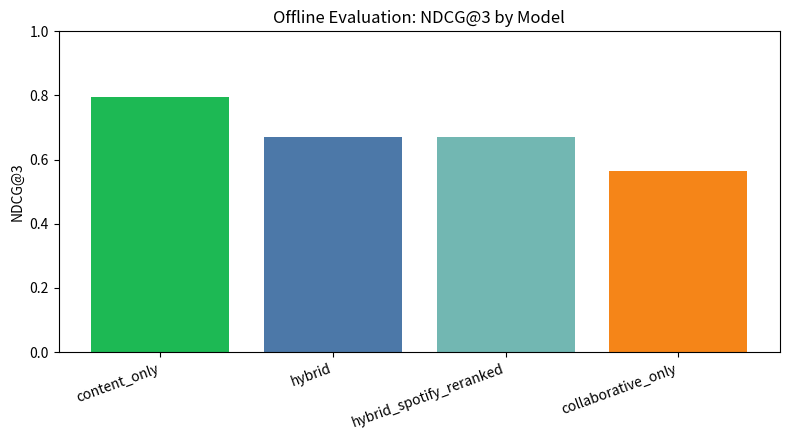

Generate this figure with matplotlib:
"""Simple offline evaluation visualization for recruiter-facing reporting."""

from __future__ import annotations

from pathlib import Path

import matplotlib.pyplot as plt


def main() -> None:
    model_names = [
        "content_only",
        "hybrid",
        "hybrid_spotify_reranked",
        "collaborative_only",
    ]
    ndcg_scores = [0.794, 0.671, 0.671, 0.565]

    output_path = Path("artifacts") / "evaluation_ndcg_bar.png"
    output_path.parent.mkdir(parents=True, exist_ok=True)

    plt.figure(figsize=(8, 4.5))
    plt.bar(model_names, ndcg_scores, color=["#1DB954", "#4C78A8", "#72B7B2", "#F58518"])
    plt.title("Offline Evaluation: NDCG@3 by Model")
    plt.ylabel("NDCG@3")
    plt.xticks(rotation=20, ha="right")
    plt.ylim(0, 1.0)
    plt.tight_layout()
    plt.savefig(output_path, dpi=200)
    plt.show()


if __name__ == "__main__":
    main()
